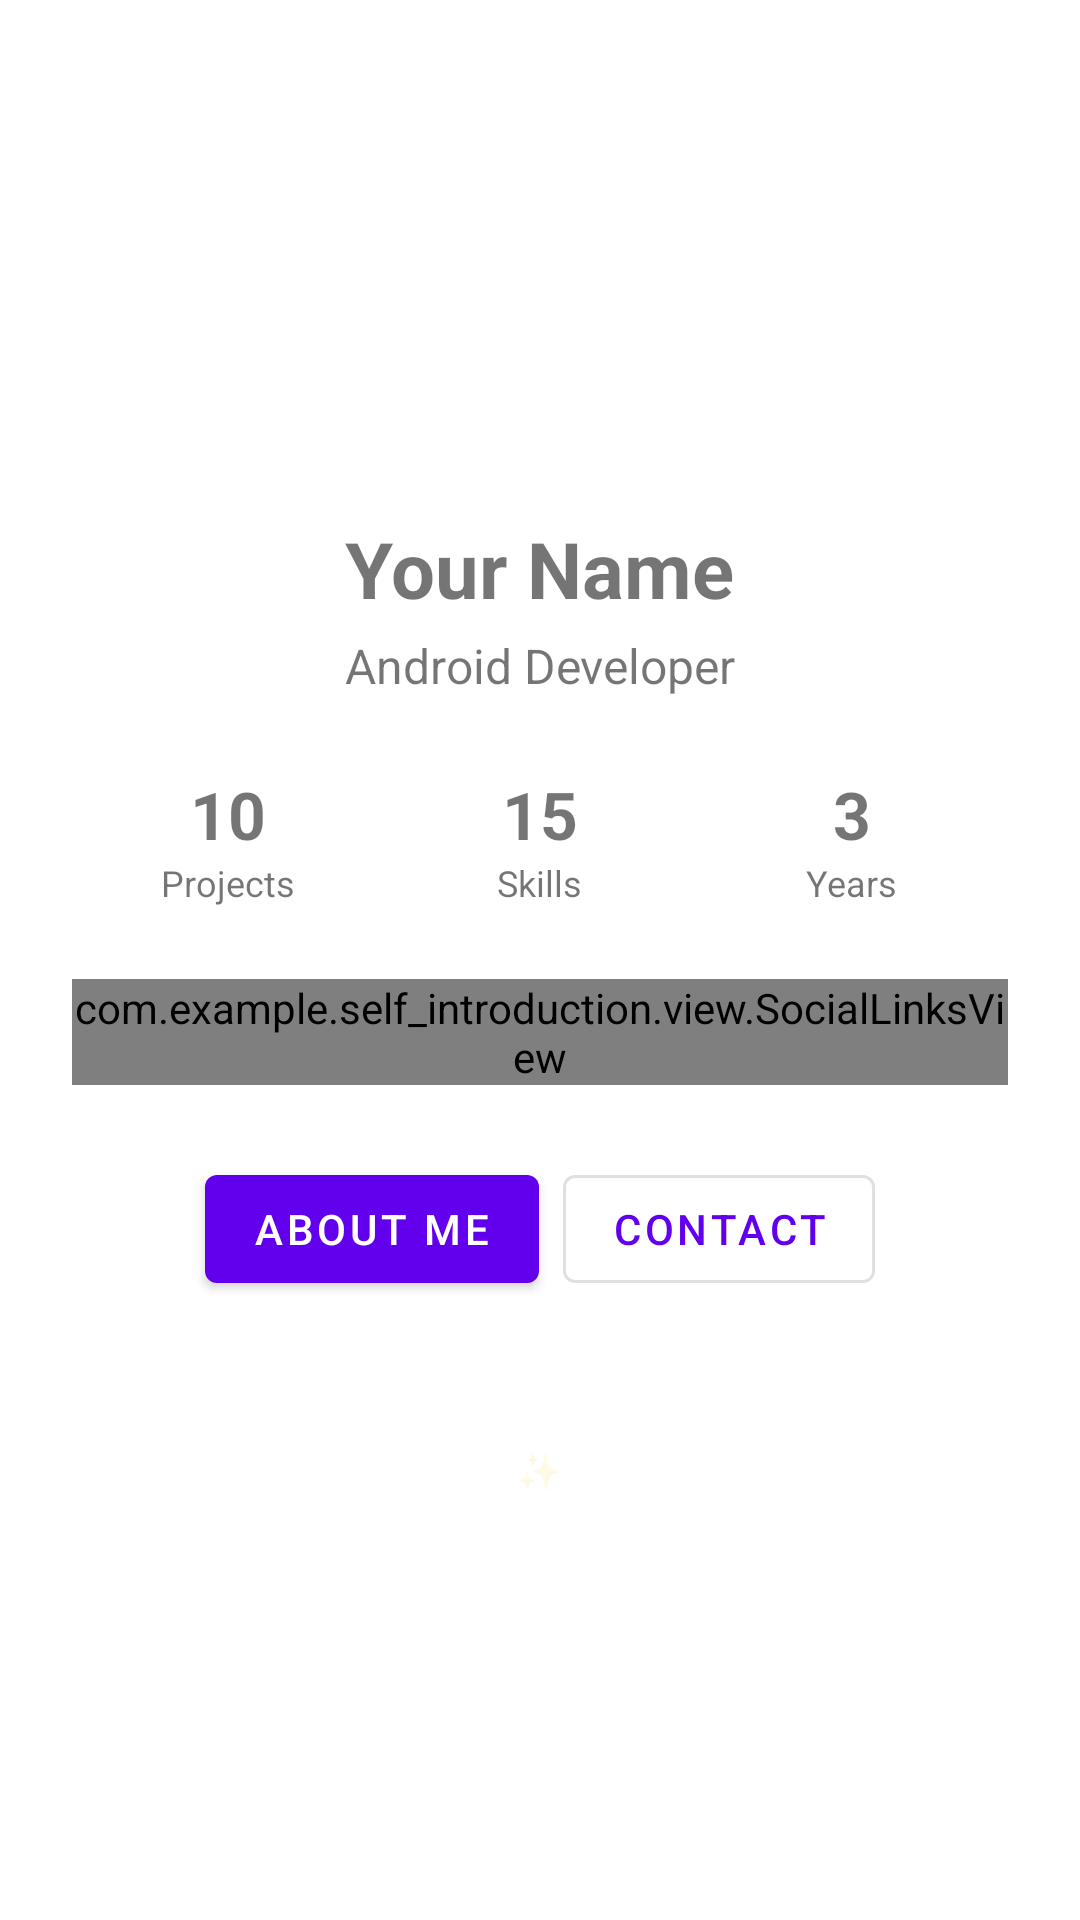

This screen was rendered from an Android layout file. Write that file and the resources it references.
<!-- AndroidManifest.xml: application theme Theme.Self_Introduction -->
<!-- res/layout/fragment_home.xml -->
<?xml version="1.0" encoding="utf-8"?>
<ScrollView xmlns:android="http://schemas.android.com/apk/res/android"
    xmlns:app="http://schemas.android.com/apk/res-auto"
    android:layout_width="match_parent"
    android:layout_height="match_parent"
    android:fillViewport="true">

    <LinearLayout
        android:layout_width="match_parent"
        android:layout_height="wrap_content"
        android:orientation="vertical"
        android:padding="24dp"
        android:gravity="center_horizontal">

        <ImageView
            android:id="@+id/img_avatar"
            android:layout_width="120dp"
            android:layout_height="120dp"
            android:layout_marginTop="16dp"
            android:src="@mipmap/ic_launcher_round"
            android:contentDescription="Avatar" />

        <TextView
            android:id="@+id/tv_name"
            android:layout_width="wrap_content"
            android:layout_height="wrap_content"
            android:layout_marginTop="12dp"
            android:text="Your Name"
            android:textSize="26sp"
            android:textStyle="bold" />

        <TextView
            android:id="@+id/tv_tagline"
            android:layout_width="wrap_content"
            android:layout_height="wrap_content"
            android:layout_marginTop="4dp"
            android:text="Android Developer"
            android:textSize="16sp" />

        
        <LinearLayout
            android:layout_width="match_parent"
            android:layout_height="wrap_content"
            android:layout_marginTop="24dp"
            android:orientation="horizontal"
            android:gravity="center">

            <LinearLayout
                android:id="@+id/stat_projects"
                android:layout_width="0dp"
                android:layout_height="wrap_content"
                android:layout_weight="1"
                android:orientation="vertical"
                android:gravity="center">
                <TextView
                    android:id="@+id/tv_stat_projects_count"
                    android:layout_width="wrap_content"
                    android:layout_height="wrap_content"
                    android:text="10"
                    android:textSize="22sp"
                    android:textStyle="bold" />
                <TextView
                    android:layout_width="wrap_content"
                    android:layout_height="wrap_content"
                    android:text="Projects"
                    android:textSize="12sp" />
            </LinearLayout>

            <LinearLayout
                android:layout_width="0dp"
                android:layout_height="wrap_content"
                android:layout_weight="1"
                android:orientation="vertical"
                android:gravity="center">
                <TextView
                    android:id="@+id/tv_stat_skills_count"
                    android:layout_width="wrap_content"
                    android:layout_height="wrap_content"
                    android:text="15"
                    android:textSize="22sp"
                    android:textStyle="bold" />
                <TextView
                    android:layout_width="wrap_content"
                    android:layout_height="wrap_content"
                    android:text="Skills"
                    android:textSize="12sp" />
            </LinearLayout>

            <LinearLayout
                android:layout_width="0dp"
                android:layout_height="wrap_content"
                android:layout_weight="1"
                android:orientation="vertical"
                android:gravity="center">
                <TextView
                    android:id="@+id/tv_stat_years_count"
                    android:layout_width="wrap_content"
                    android:layout_height="wrap_content"
                    android:text="3"
                    android:textSize="22sp"
                    android:textStyle="bold" />
                <TextView
                    android:layout_width="wrap_content"
                    android:layout_height="wrap_content"
                    android:text="Years"
                    android:textSize="12sp" />
            </LinearLayout>

        </LinearLayout>

        
        <com.example.self_introduction.view.SocialLinksView
            android:id="@+id/social_links"
            android:layout_width="wrap_content"
            android:layout_height="wrap_content"
            android:layout_marginTop="24dp" />

        
        <LinearLayout
            android:layout_width="match_parent"
            android:layout_height="wrap_content"
            android:layout_marginTop="24dp"
            android:orientation="horizontal"
            android:gravity="center">

            <com.google.android.material.button.MaterialButton
                android:id="@+id/btn_about_me"
                android:layout_width="wrap_content"
                android:layout_height="wrap_content"
                android:layout_marginEnd="8dp"
                android:text="@string/btn_about_me" />

            <com.google.android.material.button.MaterialButton
                android:id="@+id/btn_contact"
                android:layout_width="wrap_content"
                android:layout_height="wrap_content"
                style="@style/Widget.MaterialComponents.Button.OutlinedButton"
                android:text="@string/btn_contact" />

        </LinearLayout>

        
        <TextView
            android:id="@+id/tv_easter_egg"
            android:layout_width="wrap_content"
            android:layout_height="wrap_content"
            android:layout_marginTop="48dp"
            android:text="✨"
            android:textSize="12sp"
            android:alpha="0.2" />

    </LinearLayout>
</ScrollView>
<!-- resources referenced by this layout -->
<resources>
  <string name="btn_about_me">About Me</string>
  <string name="btn_contact">Contact</string>
  <style name="Theme.Self_Introduction" parent="Theme.MaterialComponents.DayNight.NoActionBar">
          <item name="colorPrimary">@color/purple_500</item>
          <item name="colorPrimaryVariant">@color/purple_700</item>
          <item name="colorOnPrimary">@color/white</item>
          <item name="colorSecondary">@color/teal_200</item>
          <item name="colorSecondaryVariant">@color/teal_700</item>
          <item name="colorOnSecondary">@color/black</item>
      </style>
  <!-- not gathered from this repository: default colours our renderer supplied (Android Studio template values) -->
  <color name="purple_500">#FF6200EE</color>
  <color name="purple_700">#FF3700B3</color>
  <color name="teal_200">#FF03DAC5</color>
  <color name="teal_700">#FF018786</color>
  <color name="black">#FF000000</color>
  <color name="white">#FFFFFFFF</color>
</resources>
